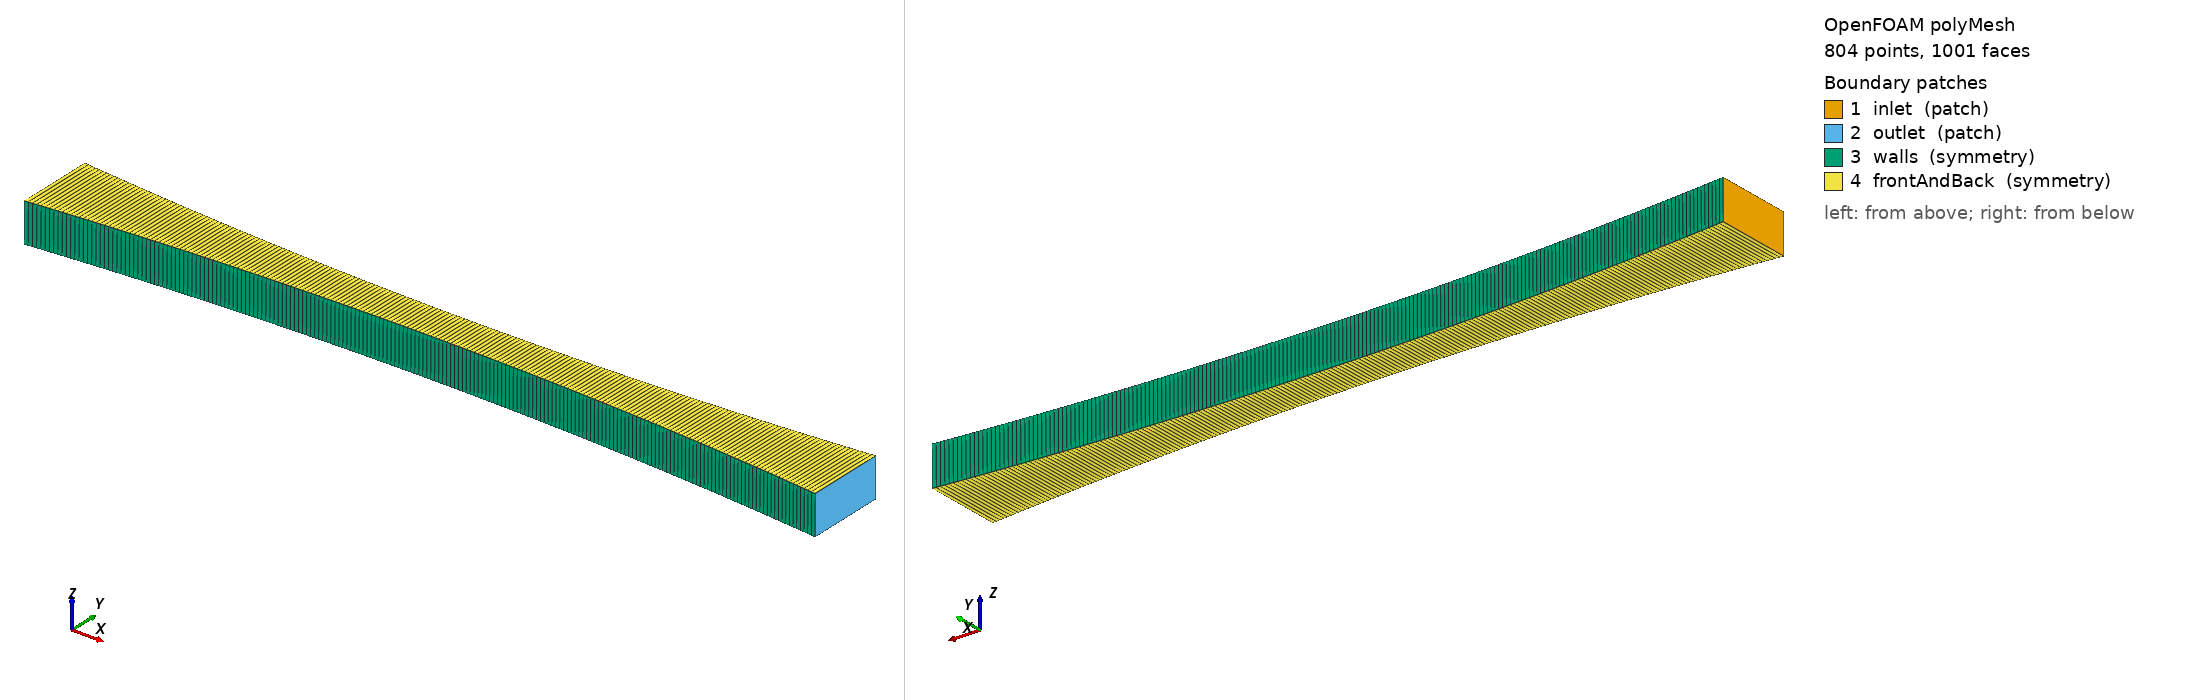

OpenFOAM case: the committed polyMesh, 804 points, 1001 faces. Boundary patches (legend numbers): 1 inlet (patch), 2 outlet (patch), 3 walls (symmetry), 4 frontAndBack (symmetry). Left view from above one corner, right view from below the opposite corner. Boundary conditions: 3 field file(s) under 0/; 4 of 4 drawn patches have an entry in a shipped field file.

=== constant/polyMesh/boundary ===
/*---------------------------------------------------------------------------*\
| ofgpu  --  GPU-native finite volume CFD                                     |
|                                                                             |
| Written in the OpenFOAM ASCII case format so that existing pre- and         |
| post-processing tools can read it. A file format is not a work: ofgpu is    |
| an independent implementation, neither derived from nor affiliated with     |
| OpenFOAM.                                                                   |
\*---------------------------------------------------------------------------*/
FoamFile
{
    version     2.0;
    format      ascii;
    class       polyBoundaryMesh;
    location    "constant/polyMesh";
    object      boundary;
}
// * * * * * * * * * * * * * * * * * * * * * * * * * * * * * * * * * * * * * //

4
(
    inlet
    {
        type            patch;
        nFaces          1;
        startFace       199;
    }
    outlet
    {
        type            patch;
        nFaces          1;
        startFace       200;
    }
    walls
    {
        type            symmetry;
        nFaces          400;
        startFace       201;
    }
    frontAndBack
    {
        type            symmetry;
        nFaces          400;
        startFace       601;
    }
)

// ************************************************************************* //


=== system/controlDict ===
/*---------------------------------------------------------------------------*\
| ofgpu  --  GPU-native finite volume CFD                                     |
|                                                                             |
| Written in the OpenFOAM ASCII case format so that existing pre- and         |
| post-processing tools can read it. A file format is not a work: ofgpu is    |
| an independent implementation, neither derived from nor affiliated with     |
| OpenFOAM.                                                                   |
\*---------------------------------------------------------------------------*/
FoamFile
{
    format      ascii;
    class       dictionary;
    location    "system";
    object      controlDict;
}
// * * * * * * * * * * * * * * * * * * * * * * * * * * * * * * * * * * * * * //

application     foamRun;

startFrom       startTime;

startTime       0;

stopAt          endTime;

// A steady run on localEuler: endTime counts ITERATIONS here, and 15000 is
// Gate CMP-NOZ's march to its field stop (SPEC-LIT 127.6.5).
endTime         15000;

deltaT          1;

// localEuler's pseudo-time-step bound, SPEC-LIT 125.7.
maxCo           1;

writeFormat     ascii;

writePrecision  6;

writeCompression off;

timeFormat      general;

timePrecision   6;

runTimeModifiable true;


// ************************************************************************* //


=== 0/T ===
/*---------------------------------------------------------------------------*\
| ofgpu  --  GPU-native finite volume CFD                                     |
|                                                                             |
| Written in the OpenFOAM ASCII case format so that existing pre- and         |
| post-processing tools can read it. A file format is not a work: ofgpu is    |
| an independent implementation, neither derived from nor affiliated with     |
| OpenFOAM.                                                                   |
\*---------------------------------------------------------------------------*/
FoamFile
{
    format      ascii;
    class       volScalarField;
    location    "0";
    object      T;
}
// * * * * * * * * * * * * * * * * * * * * * * * * * * * * * * * * * * * * * //

// The reservoir at T_0 = 300 K, SPEC-LIT 127.6.5.
dimensions      [0 0 -1 0 0 0 0];

internalField   uniform 300;

boundaryField
{
    inlet
    {
        type            totalTemperature;
        T0              uniform 300;
        gamma           1.4;
        value           uniform 300;
    }
    outlet
    {
        type            zeroGradient;
    }
    walls
    {
        type            symmetry;
    }
    frontAndBack
    {
        type            symmetry;
    }
}


// ************************************************************************* //


=== 0/U ===
/*---------------------------------------------------------------------------*\
| ofgpu  --  GPU-native finite volume CFD                                     |
|                                                                             |
| Written in the OpenFOAM ASCII case format so that existing pre- and         |
| post-processing tools can read it. A file format is not a work: ofgpu is    |
| an independent implementation, neither derived from nor affiliated with     |
| OpenFOAM.                                                                   |
\*---------------------------------------------------------------------------*/
FoamFile
{
    format      ascii;
    class       volVectorField;
    location    "0";
    object      U;
}
// * * * * * * * * * * * * * * * * * * * * * * * * * * * * * * * * * * * * * //

// At rest, SPEC-LIT 127.6.5: the flow accelerates out of the total-pressure
// inlet, which fixes no velocity.
dimensions      [0 1 -1 0 0 0 0];

internalField   uniform (0 0 0);

boundaryField
{
    inlet
    {
        type            zeroGradient;
    }
    outlet
    {
        type            zeroGradient;
    }
    walls
    {
        type            symmetry;
    }
    frontAndBack
    {
        type            symmetry;
    }
}


// ************************************************************************* //


=== 0/p ===
/*---------------------------------------------------------------------------*\
| ofgpu  --  GPU-native finite volume CFD                                     |
| Written in the OpenFOAM ASCII case format so that existing pre- and         |
| post-processing tools can read it. A file format is not a work: ofgpu is    |
| an independent implementation, neither derived from nor affiliated with     |
| OpenFOAM.                                                                   |
\*---------------------------------------------------------------------------*/
FoamFile
{
    format      ascii;
    class       volScalarField;
    location    "0";
    object      p;
}
// * * * * * * * * * * * * * * * * * * * * * * * * * * * * * * * * * * * * * //

// Gate CMP-NOZ's start (SPEC-LIT 127.6.5): the gas at rest, T = T_0, and a
// gauge p that falls linearly from the inlet's total pressure (p0 uniform 0
// about pOperating 1e5) to the back pressure -5000 Pa (p_b/p_t1 = 0.95), each
// cell taken at its own axial midpoint. No cell carries its answer.
dimensions      [1 -1 -2 0 0 0 0];

internalField   nonuniform List<scalar> 
200
(
-12.5
-37.5
-62.5
-87.5
-112.5
-137.5
-162.5
-187.5
-212.5
-237.5
-262.5
-287.5
-312.5
-337.5
-362.5
-387.5
-412.5
-437.5
-462.5
-487.5
-512.5
-537.5
-562.5
-587.5
-612.5
-637.5
-662.5
-687.5
-712.5
-737.5
-762.5
-787.5
-812.5
-837.5
-862.5
-887.5
-912.5
-937.5
-962.5
-987.5
-1012.5
-1037.5
-1062.5
-1087.5
-1112.5
-1137.5
-1162.5
-1187.5
-1212.5
-1237.5
-1262.5
-1287.5
-1312.5
-1337.5
-1362.5
-1387.5
-1412.5
-1437.5
-1462.5
-1487.5
-1512.5
-1537.5
-1562.5
-1587.5
-1612.5
-1637.5
-1662.5
-1687.5
-1712.5
-1737.5
-1762.5
-1787.5
-1812.5
-1837.5
-1862.5
-1887.5
-1912.5
-1937.5
-1962.5
-1987.5
-2012.5
-2037.5
-2062.5
-2087.5
-2112.5
-2137.5
-2162.5
-2187.5
-2212.5
-2237.5
-2262.5
-2287.5
-2312.5
-2337.5
-2362.5
-2387.5
-2412.5
-2437.5
-2462.5
-2487.5
-2512.5
-2537.5
-2562.5
-2587.5
-2612.5
-2637.5
-2662.5
-2687.5
-2712.5
-2737.5
-2762.5
-2787.5
-2812.5
-2837.5
-2862.5
-2887.5
-2912.5
-2937.5
-2962.5
-2987.5
-3012.5
-3037.5
-3062.5
-3087.5
-3112.5
-3137.5
-3162.5
-3187.5
-3212.5
-3237.5
-3262.5
-3287.5
-3312.5
-3337.5
-3362.5
-3387.5
-3412.5
-3437.5
-3462.5
-3487.5
-3512.5
-3537.5
-3562.5
-3587.5
-3612.5
-3637.5
-3662.5
-3687.5
-3712.5
-3737.5
-3762.5
-3787.5
-3812.5
-3837.5
-3862.5
-3887.5
-3912.5
-3937.5
-3962.5
-3987.5
-4012.5
-4037.5
-4062.5
-4087.5
-4112.5
-4137.5
-4162.5
-4187.5
-4212.5
-4237.5
-4262.5
-4287.5
-4312.5
-4337.5
-4362.5
-4387.5
-4412.5
-4437.5
-4462.5
-4487.5
-4512.5
-4537.5
-4562.5
-4587.5
-4612.5
-4637.5
-4662.5
-4687.5
-4712.5
-4737.5
-4762.5
-4787.5
-4812.5
-4837.5
-4862.5
-4887.5
-4912.5
-4937.5
-4962.5
-4987.5
)
;

boundaryField
{
    inlet
    {
        type            totalPressure;
        p0              uniform 0;
        gamma           1.4;
        value           uniform 0;
    }
    outlet
    {
        type            fixedValue;
        value           uniform -5000;
    }
    walls
    {
        type            symmetry;
    }
    frontAndBack
    {
        type            symmetry;
    }
}


// ************************************************************************* //


Also in the case, not shown: constant/polyMesh/faces (numeric list); constant/polyMesh/neighbour (numeric list); constant/polyMesh/owner (numeric list); constant/polyMesh/points (numeric list).
